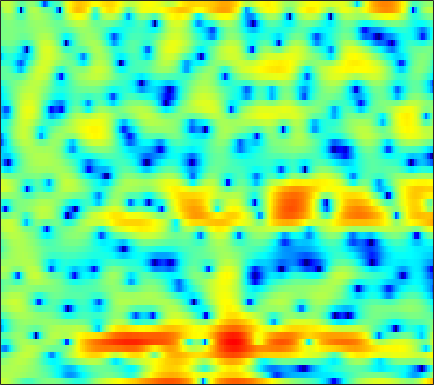

Data behind this chart, as committed beside it:
3.4108, 3.3032, 3.0461, 2.6729, 2.2986, 1.6932, 0.96095, 0.34382, -0.54522, -1.461, -2.2824, -2.7509, -3.0957, -3.0308, -2.7891, -2.3055, -1.7406, -1.3494, -0.89683, -0.53883, -0.29714, -0.16452, -0.07591, -0.096626
2.072, 2.201, 2.302, 2.33, 2.309, 2.229, 2.105, 1.987, 1.801, 1.592, 1.374, 1.203, 0.9745, 0.7388, 0.554, 0.295, 0.003631, -0.2402, -0.606, -1.031, -1.528, -1.959, -2.612, -3.365
1.652, 1.808, 1.982, 2.113, 2.182, 2.239, 2.249, 2.222, 2.15, 2.025, 1.85, 1.687, 1.421, 1.108, 0.8402, 0.434, -0.01879, -0.3911, -0.9249, -1.506, -2.131, -2.624, -3.321, -4.06
0.3851, 0.7194, 1.15, 1.538, 1.803, 2.11, 2.354, 2.491, 2.599, 2.617, 2.539, 2.412, 2.144, 1.755, 1.384, 0.7732, 0.01768, -0.636, -1.626, -2.739, -3.929, -4.817, -5.871, -6.564
-3.318, -2.612, -1.687, -0.7908, -0.1356, 0.6922, 1.448, 1.955, 2.512, 2.926, 3.185, 3.278, 3.247, 3.02, 2.726, 2.157, 1.365, 0.603, -0.6872, -2.334, -4.452, -6.42, -9.586, -12.43
-10.79, -12.22, -12.76, -10.09, -7.475, -4.493, -2.204, -0.8576, 0.528, 1.535, 2.214, 2.559, 2.821, 2.88, 2.817, 2.612, 2.283, 1.968, 1.477, 0.9281, 0.3548, -0.0587, -0.5651, -0.9659
-4.484, -4.979, -5.097, -4.389, -3.436, -1.965, -0.5852, 0.2889, 1.181, 1.748, 1.982, 1.966, 1.716, 1.258, 0.8738, 0.4327, 0.223, 0.2649, 0.5488, 0.9755, 1.38, 1.622, 1.777, 1.74
-2.433, -2.203, -1.732, -1.114, -0.6202, 0.02237, 0.5749, 0.8842, 1.113, 1.06, 0.6329, 0.0172, -1.296, -3.428, -5.848, -11.5, -24.32, -13.47, -6.615, -3.026, -0.7673, 0.4039, 1.506, 2.207
-10.95, -8.617, -6.138, -4.226, -3.069, -1.837, -0.9059, -0.399, 0.04699, 0.2475, 0.2243, 0.06812, -0.2975, -0.7866, -1.173, -1.582, -1.698, -1.554, -1.086, -0.4381, 0.245, 0.7255, 1.273, 1.696
-8.569, -7.189, -5.362, -3.756, -2.722, -1.583, -0.6751, -0.1402, 0.3998, 0.7508, 0.9499, 1.011, 1.01, 0.9417, 0.873, 0.7857, 0.7228, 0.7036, 0.7182, 0.7625, 0.8174, 0.8555, 0.8811, 0.8526
-3.127, -2.424, -1.51, -0.6509, -0.059, 0.6131, 1.143, 1.446, 1.731, 1.875, 1.895, 1.832, 1.667, 1.435, 1.237, 0.9589, 0.6888, 0.5128, 0.319, 0.1663, 0.02949, -0.08433, -0.2819, -0.57
0.04999, 0.6598, 1.368, 1.967, 2.331, 2.713, 2.954, 3.037, 3.012, 2.819, 2.45, 2.057, 1.378, 0.5377, -0.1731, -1.155, -2.047, -2.539, -2.85, -2.767, -2.459, -2.216, -1.999, -1.999
1.52, 2.011, 2.58, 3.038, 3.295, 3.531, 3.625, 3.592, 3.384, 2.977, 2.332, 1.665, 0.4689, -1.185, -2.836, -5.879, -10.71, -17.02, -17.51, -10.17, -6.455, -4.729, -3.252, -2.422
0.4484, 0.933, 1.5, 1.956, 2.219, 2.458, 2.562, 2.56, 2.434, 2.163, 1.728, 1.281, 0.5031, -0.4882, -1.377, -2.676, -3.917, -4.559, -4.746, -4.184, -3.284, -2.609, -1.849, -1.333
-1.978, -1.244, -0.4963, -0.004939, 0.2407, 0.4353, 0.5318, 0.5782, 0.6422, 0.7163, 0.7801, 0.8021, 0.7818, 0.69, 0.5725, 0.3718, 0.1758, 0.06076, -0.04456, -0.07309, -0.05172, -0.02502, -0.002177, -0.02008
-2.346, -1.571, -1.056, -1.038, -1.317, -1.987, -2.772, -3.198, -3.155, -2.348, -1.16, -0.2748, 0.7225, 1.455, 1.839, 2.15, 2.261, 2.234, 2.095, 1.854, 1.55, 1.298, 0.939, 0.5828
1.078, 1.165, 0.9215, 0.1609, -0.8721, -3.095, -7, -12.4, -15.93, -7.063, -2.612, -0.4963, 1.407, 2.598, 3.15, 3.512, 3.51, 3.292, 2.754, 1.967, 0.9975, 0.2192, -0.756, -1.49
2.37, 2.323, 2.126, 1.757, 1.361, 0.7217, 0.1092, -0.1899, -0.1712, 0.3354, 1.124, 1.735, 2.412, 2.848, 2.979, 2.867, 2.408, 1.813, 0.6283, -1.091, -3.543, -6.074, -10.93, -16.31
0.933, 1.15, 1.386, 1.552, 1.641, 1.716, 1.773, 1.829, 1.93, 2.062, 2.201, 2.28, 2.314, 2.228, 2.056, 1.656, 1.026, 0.386, -0.72, -2.136, -3.868, -5.317, -7.175, -8.289
-1.43, -0.7503, 0.02871, 0.6522, 1.035, 1.447, 1.758, 1.932, 2.092, 2.182, 2.195, 2.152, 2.022, 1.791, 1.55, 1.134, 0.6087, 0.1469, -0.5368, -1.278, -2.022, -2.547, -3.126, -3.519
-3.095, -1.977, -0.786, 0.1403, 0.6832, 1.247, 1.652, 1.864, 2.038, 2.1, 2.057, 1.964, 1.761, 1.47, 1.2, 0.7837, 0.3083, -0.06919, -0.5791, -1.074, -1.514, -1.792, -2.069, -2.226
-2.105, -1.158, -0.1105, 0.7202, 1.211, 1.695, 2.006, 2.144, 2.214, 2.164, 2.011, 1.833, 1.514, 1.117, 0.7649, 0.2263, -0.3746, -0.8551, -1.511, -2.106, -2.572, -2.79, -2.893, -2.779
0.2581, 0.8928, 1.605, 2.132, 2.419, 2.652, 2.718, 2.663, 2.477, 2.183, 1.818, 1.512, 1.063, 0.5658, 0.1341, -0.5733, -1.461, -2.293, -3.633, -5.168, -6.562, -7.111, -6.796, -5.634
2.3, 2.75, 3.192, 3.46, 3.524, 3.436, 3.142, 2.769, 2.076, 1.225, 0.3326, -0.2357, -0.724, -0.9412, -1.02, -1.225, -1.82, -2.615, -4.371, -7.395, -12.98, -19.67, -13.5, -7.861
2.815, 3.049, 3.264, 3.417, 3.424, 3.227, 2.704, 2.039, 0.6198, -1.63, -5.133, -8.744, -10.32, -6.099, -3.559, -1.437, -0.3515, -0.05103, -0.1776, -0.6549, -1.227, -1.482, -1.454, -1.149
-0.9434, -1.156, -1.155, -0.7597, -0.2443, 0.3645, 0.6547, 0.5618, -0.04422, -1.179, -2.736, -3.777, -3.938, -2.569, -1.194, 0.3777, 1.559, 2.143, 2.594, 2.788, 2.787, 2.656, 2.372, 1.905
-8.314, -12.17, -20.15, -11.54, -7.282, -3.913, -1.936, -1.044, -0.3521, -0.05587, 0.07658, 0.159, 0.401, 0.7974, 1.179, 1.73, 2.226, 2.55, 2.89, 3.049, 3.047, 2.939, 2.628, 2.121
-4.253, -4.934, -5.252, -4.627, -3.664, -2.412, -1.357, -0.8005, -0.3357, -0.1211, -0.02515, 0.03878, 0.1475, 0.3845, 0.6168, 0.9953, 1.363, 1.612, 1.876, 2.032, 2.071, 2.049, 1.915, 1.676
1.359, 1.186, 1.029, 0.9186, 0.866, 0.7704, 0.5451, 0.2379, -0.3699, -1.175, -2.1, -2.71, -3.191, -3.014, -2.535, -1.711, -0.9247, -0.4971, -0.1663, -0.03122, -0.03836, -0.0475, -0.002441, 0.1814
4.399, 4.166, 3.802, 3.409, 3.044, 2.464, 1.64, 0.8266, -0.6579, -2.797, -6.113, -10.1, -20.38, -13.35, -8.515, -5.082, -3.28, -2.632, -2.531, -3.166, -4.436, -5.59, -6.241, -4.982
4.108, 3.813, 3.395, 2.96, 2.607, 2.069, 1.438, 0.8491, -0.1371, -1.408, -2.891, -3.973, -4.856, -4.67, -3.991, -3.005, -2.371, -2.252, -2.669, -3.962, -6.338, -9.041, -11.99, -8.577
0.701, 0.2541, -0.2401, -0.5888, -0.7107, -0.7452, -0.6764, -0.6161, -0.5694, -0.5866, -0.6338, -0.6671, -0.6293, -0.5165, -0.384, -0.2108, -0.1192, -0.1515, -0.3555, -0.7168, -1.131, -1.366, -1.385, -0.9967
-4.863, -6.1, -7.613, -8.283, -7.822, -6.379, -4.752, -3.642, -2.392, -1.399, -0.6192, -0.1546, 0.3421, 0.7426, 0.9831, 1.222, 1.386, 1.45, 1.469, 1.457, 1.414, 1.391, 1.399, 1.465
-9.223, -11.63, -16.82, -24.38, -17.95, -11.54, -7.726, -5.673, -3.612, -2.055, -0.87, -0.1552, 0.5926, 1.168, 1.495, 1.83, 2.053, 2.171, 2.264, 2.301, 2.29, 2.256, 2.172, 2.059
-8.527, -9.048, -9.493, -9.282, -8.581, -7.123, -5.446, -4.186, -2.663, -1.375, -0.3251, 0.316, 1.005, 1.506, 1.783, 2.045, 2.205, 2.276, 2.326, 2.32, 2.285, 2.229, 2.105, 1.893
-8.967, -8.56, -7.697, -6.549, -5.594, -4.24, -2.898, -1.954, -0.8217, 0.1414, 0.9105, 1.345, 1.749, 1.964, 2.026, 1.991, 1.887, 1.784, 1.665, 1.601, 1.588, 1.594, 1.59, 1.501
-15.46, -12.52, -8.856, -6.045, -4.319, -2.432, -0.865, 0.09909, 1.149, 1.928, 2.436, 2.639, 2.651, 2.39, 2.011, 1.303, 0.4433, -0.1897, -0.8191, -0.9644, -0.6466, -0.2221, 0.3773, 0.8785
-12.21, -10.04, -7.009, -4.371, -2.726, -0.8573, 0.6388, 1.551, 2.511, 3.153, 3.462, 3.467, 3.142, 2.373, 1.45, -0.3369, -3.019, -5.865, -10.86, -11.41, -6.851, -4.299, -1.979, -0.476
-6.178, -5.519, -4.291, -2.91, -1.853, -0.4758, 0.7855, 1.625, 2.525, 3.157, 3.471, 3.471, 3.142, 2.376, 1.496, -0.125, -2.289, -4.175, -6.469, -7.007, -5.782, -4.534, -3.096, -1.979
-6.103, -5.744, -4.986, -3.938, -2.922, -1.467, 0.006591, 1.056, 2.22, 3.106, 3.674, 3.863, 3.807, 3.407, 2.894, 1.949, 0.7843, -0.147, -1.34, -2.397, -3.211, -3.659, -4.053, -4.118
-8.978, -9.675, -10.59, -9.699, -7.61, -4.356, -1.544, 0.1995, 2.06, 3.418, 4.334, 4.761, 4.98, 4.846, 4.514, 3.773, 2.724, 1.72, 0.1095, -1.868, -4.226, -6.3, -9.159, -10.97
-10.43, -11.95, -15.17, -14.73, -10.52, -5.75, -2.205, -0.1972, 1.881, 3.406, 4.456, 4.969, 5.323, 5.3, 5.046, 4.396, 3.373, 2.333, 0.5254, -1.854, -5.034, -8.163, -13.89, -19.31
-8.154, -7.741, -6.928, -5.74, -4.575, -2.767, -0.9604, 0.2787, 1.736, 2.909, 3.78, 4.23, 4.572, 4.61, 4.444, 3.968, 3.173, 2.38, 1.05, -0.6042, -2.514, -4.067, -6.112, -7.905
-7.767, -6.614, -5.19, -3.847, -2.883, -1.632, -0.4371, 0.3915, 1.388, 2.22, 2.875, 3.246, 3.556, 3.665, 3.605, 3.329, 2.84, 2.336, 1.488, 0.483, -0.6615, -1.557, -2.749, -3.892
-7.188, -5.829, -4.362, -3.116, -2.284, -1.308, -0.4354, 0.1726, 0.8839, 1.51, 2.043, 2.374, 2.714, 2.925, 2.986, 2.924, 2.707, 2.428, 1.911, 1.245, 0.4402, -0.229, -1.182, -2.164
-4.58, -3.818, -2.913, -2.155, -1.677, -1.11, -0.6382, -0.3059, 0.1328, 0.5952, 1.087, 1.459, 1.951, 2.378, 2.637, 2.875, 2.945, 2.88, 2.629, 2.157, 1.485, 0.8283, -0.2393, -1.506
-1.947, -1.734, -1.494, -1.369, -1.368, -1.481, -1.674, -1.848, -1.922, -1.709, -1.131, -0.4845, 0.503, 1.489, 2.157, 2.891, 3.399, 3.624, 3.69, 3.475, 2.952, 2.34, 1.179, -0.4464
-1.703, -1.682, -1.765, -2.058, -2.479, -3.456, -4.95, -6.467, -8.894, -10.18, -8.252, -5.949, -3.169, -0.9168, 0.4486, 1.905, 3.01, 3.608, 4.111, 4.295, 4.127, 3.781, 3.003, 1.841
-5.109, -4.545, -4.07, -4.018, -4.315, -5.295, -7.066, -9.004, -12.5, -14.97, -12.4, -9.63, -6.476, -3.876, -2.213, -0.2763, 1.312, 2.272, 3.239, 3.853, 4.121, 4.109, 3.839, 3.306
-9.704, -7.253, -5.325, -4.42, -4.23, -4.506, -5.303, -6.163, -7.44, -8.662, -9.565, -9.792, -9.055, -6.983, -4.988, -2.407, -0.1945, 1.159, 2.55, 3.495, 4.067, 4.257, 4.24, 3.948
-4.961, -3.959, -2.904, -2.272, -2.111, -2.267, -2.848, -3.54, -4.943, -7.039, -10.51, -15.13, -24.57, -11.71, -7.069, -3.059, -0.3246, 1.194, 2.699, 3.709, 4.298, 4.496, 4.449, 4.078
-1.195, -0.9356, -0.6316, -0.4553, -0.4369, -0.6019, -0.9791, -1.413, -2.177, -3.088, -3.998, -4.477, -4.449, -3.495, -2.377, -0.7603, 0.7135, 1.642, 2.619, 3.292, 3.64, 3.702, 3.504, 2.975
-0.4286, -0.3057, -0.1737, -0.1113, -0.1094, -0.186, -0.3453, -0.5251, -0.7636, -0.9969, -1.125, -1.134, -0.9553, -0.5716, -0.171, 0.4293, 1.038, 1.453, 1.89, 2.169, 2.263, 2.195, 1.921, 1.413
-0.4916, -0.3659, -0.2391, -0.1641, -0.1541, -0.1871, -0.2708, -0.3342, -0.4174, -0.455, -0.4205, -0.327, -0.1264, 0.1428, 0.3675, 0.6806, 0.9631, 1.136, 1.288, 1.325, 1.25, 1.11, 0.8214, 0.4258
-0.686, -0.4219, -0.1386, 0.01674, 0.02513, -0.09001, -0.3061, -0.4765, -0.6847, -0.7418, -0.6315, -0.4254, -0.06489, 0.336, 0.6148, 0.9235, 1.123, 1.191, 1.186, 1.063, 0.8277, 0.597, 0.2123, -0.2137
-1.015, -0.07454, 0.7903, 1.152, 1.118, 0.6654, -0.1871, -1.058, -2.188, -2.788, -2.367, -1.585, -0.3738, 0.6705, 1.258, 1.739, 1.922, 1.888, 1.663, 1.308, 0.8501, 0.4549, -0.1581, -0.9169
0.1838, 1.776, 2.965, 3.351, 3.177, 2.289, 0.4845, -1.744, -6.962, -26.36, -9.085, -4.065, -0.5332, 1.36, 2.136, 2.541, 2.351, 1.902, 0.9802, -0.07854, -0.8993, -1.278, -1.566, -2.121
2.391, 2.794, 3.113, 3.145, 2.926, 2.317, 1.308, 0.3746, -0.9354, -1.716, -1.462, -0.819, 0.1065, 0.6903, 0.7914, 0.4295, -0.6126, -1.943, -4.724, -9.402, -15.61, -12.74, -7.653, -4.953
